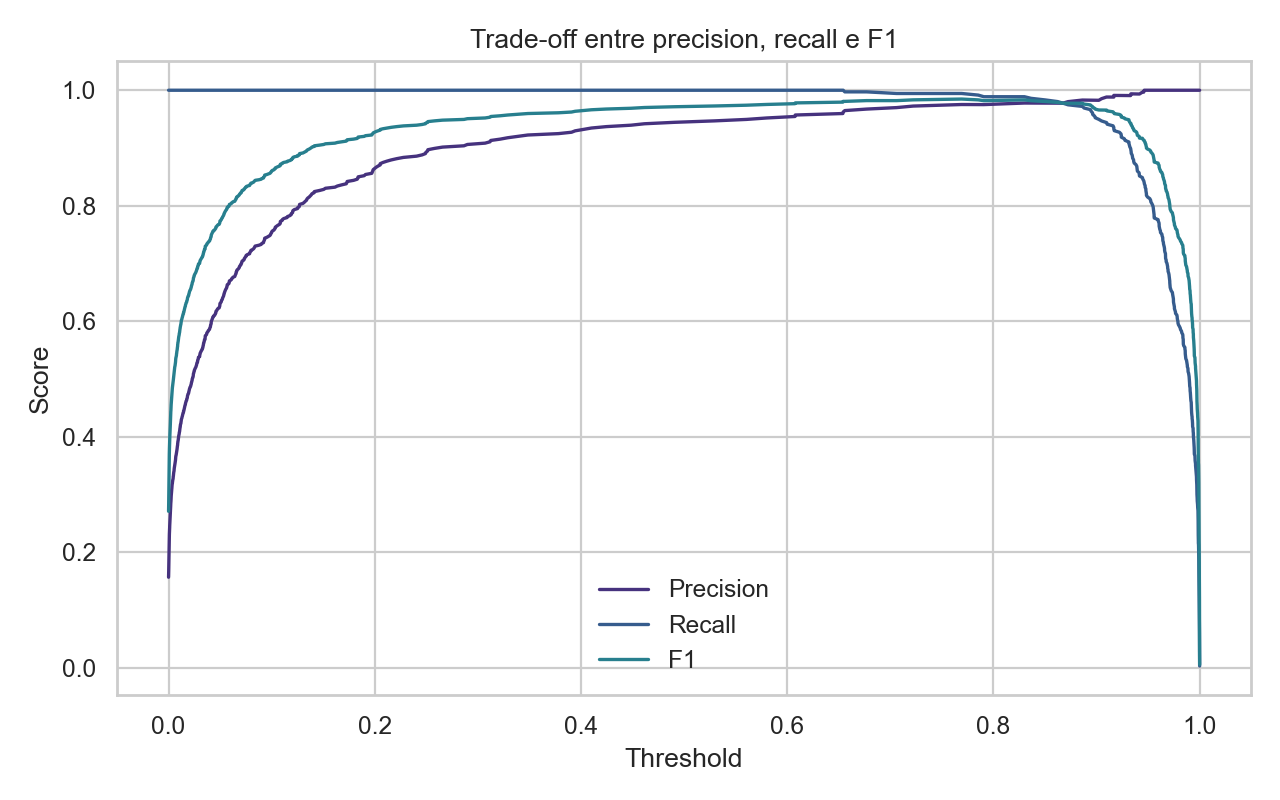

The table this chart was drawn from, first rows:
threshold, precision, recall, f1
2.4682056e-05, 0.1566, 1.0, 0.2708
3.292168e-05, 0.1566, 1.0, 0.2709
3.562386e-05, 0.1567, 1.0, 0.271
3.7418573e-05, 0.1568, 1.0, 0.2711
3.9405142e-05, 0.1569, 1.0, 0.2712
4.1855026e-05, 0.1569, 1.0, 0.2713
4.2031657e-05, 0.157, 1.0, 0.2714
4.2082956e-05, 0.1571, 1.0, 0.2715
4.4536435e-05, 0.1571, 1.0, 0.2716
4.5240384e-05, 0.1572, 1.0, 0.2717
4.5723944e-05, 0.1573, 1.0, 0.2718
4.590198e-05, 0.1574, 1.0, 0.272
4.6288675e-05, 0.1575, 1.0, 0.2721
4.8113885e-05, 0.1575, 1.0, 0.2722
4.8468435e-05, 0.1577, 1.0, 0.2724
4.850857e-05, 0.1578, 1.0, 0.2725
4.9448998e-05, 0.1578, 1.0, 0.2726
4.9874703e-05, 0.1579, 1.0, 0.2727
5.027803e-05, 0.158, 1.0, 0.2729
5.083129e-05, 0.1581, 1.0, 0.273
5.1348994e-05, 0.1582, 1.0, 0.2731
5.4795393e-05, 0.1582, 1.0, 0.2732
5.4914715e-05, 0.1583, 1.0, 0.2734
5.5353154e-05, 0.1584, 1.0, 0.2735
5.6262656e-05, 0.1585, 1.0, 0.2736
5.685161e-05, 0.1585, 1.0, 0.2737
5.703934e-05, 0.1586, 1.0, 0.2738
5.7137768e-05, 0.1587, 1.0, 0.2739
5.71418e-05, 0.1587, 1.0, 0.274
5.897705e-05, 0.1588, 1.0, 0.2741
5.9643025e-05, 0.1589, 1.0, 0.2742
6.000111e-05, 0.159, 1.0, 0.2744
6.2663334e-05, 0.1591, 1.0, 0.2745
6.431715e-05, 0.1592, 1.0, 0.2746
6.464354e-05, 0.1592, 1.0, 0.2747
6.898303e-05, 0.1593, 1.0, 0.2748
6.9555324e-05, 0.1594, 1.0, 0.2749
6.95883e-05, 0.1595, 1.0, 0.2751
7.07694e-05, 0.1596, 1.0, 0.2753
7.2041956e-05, 0.1597, 1.0, 0.2754
7.260695e-05, 0.1597, 1.0, 0.2755
7.3020296e-05, 0.1598, 1.0, 0.2756
7.809472e-05, 0.1599, 1.0, 0.2757
8.2590355e-05, 0.1599, 1.0, 0.2758
8.263983e-05, 0.16, 1.0, 0.2759
8.266159e-05, 0.1601, 1.0, 0.276
8.5693006e-05, 0.1602, 1.0, 0.2761
8.993394e-05, 0.1602, 1.0, 0.2762
9.00869e-05, 0.1603, 1.0, 0.2763
9.11335e-05, 0.1604, 1.0, 0.2764
9.4516676e-05, 0.1604, 1.0, 0.2765
9.871197e-05, 0.1605, 1.0, 0.2766
0.0001002, 0.1606, 1.0, 0.2767
0.0001004, 0.1607, 1.0, 0.2769
0.0001008, 0.1608, 1.0, 0.2771
0.0001028, 0.1609, 1.0, 0.2772
0.0001035, 0.161, 1.0, 0.2773
0.0001046, 0.161, 1.0, 0.2774
0.0001051, 0.1611, 1.0, 0.2775
0.0001061, 0.1612, 1.0, 0.2776
... 2,181 more rows
